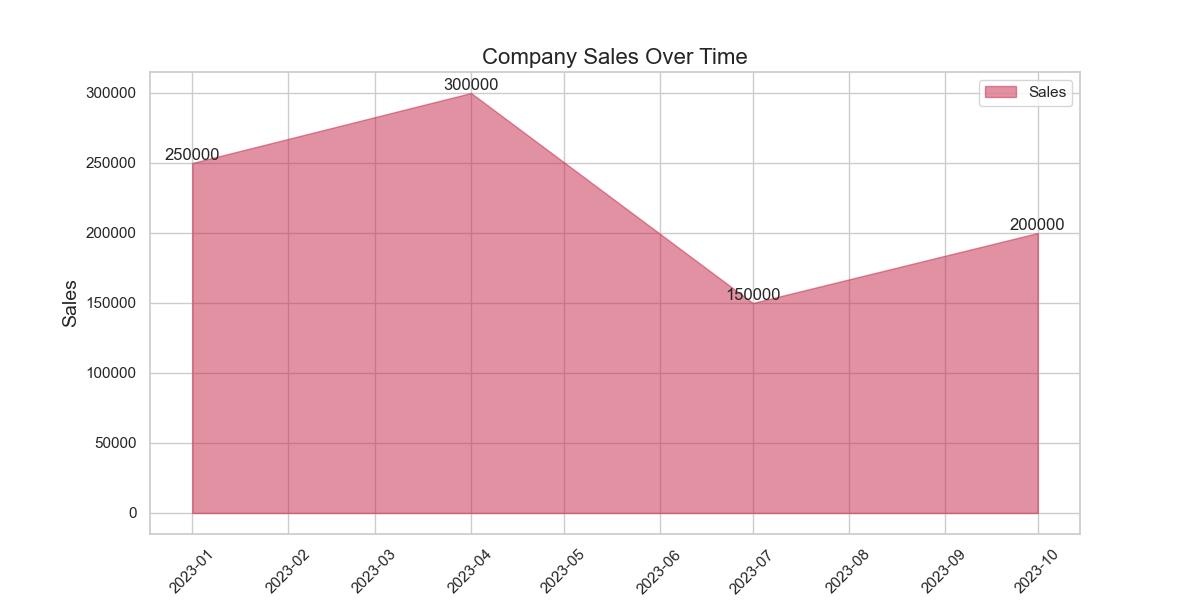

The file beside this chart, header and first rows:
Date, Sales, Profit
2023-01-01, 250000, 50000
2023-04-01, 300000, 75000
2023-07-01, 150000, 30000
2023-10-01, 200000, 40000
